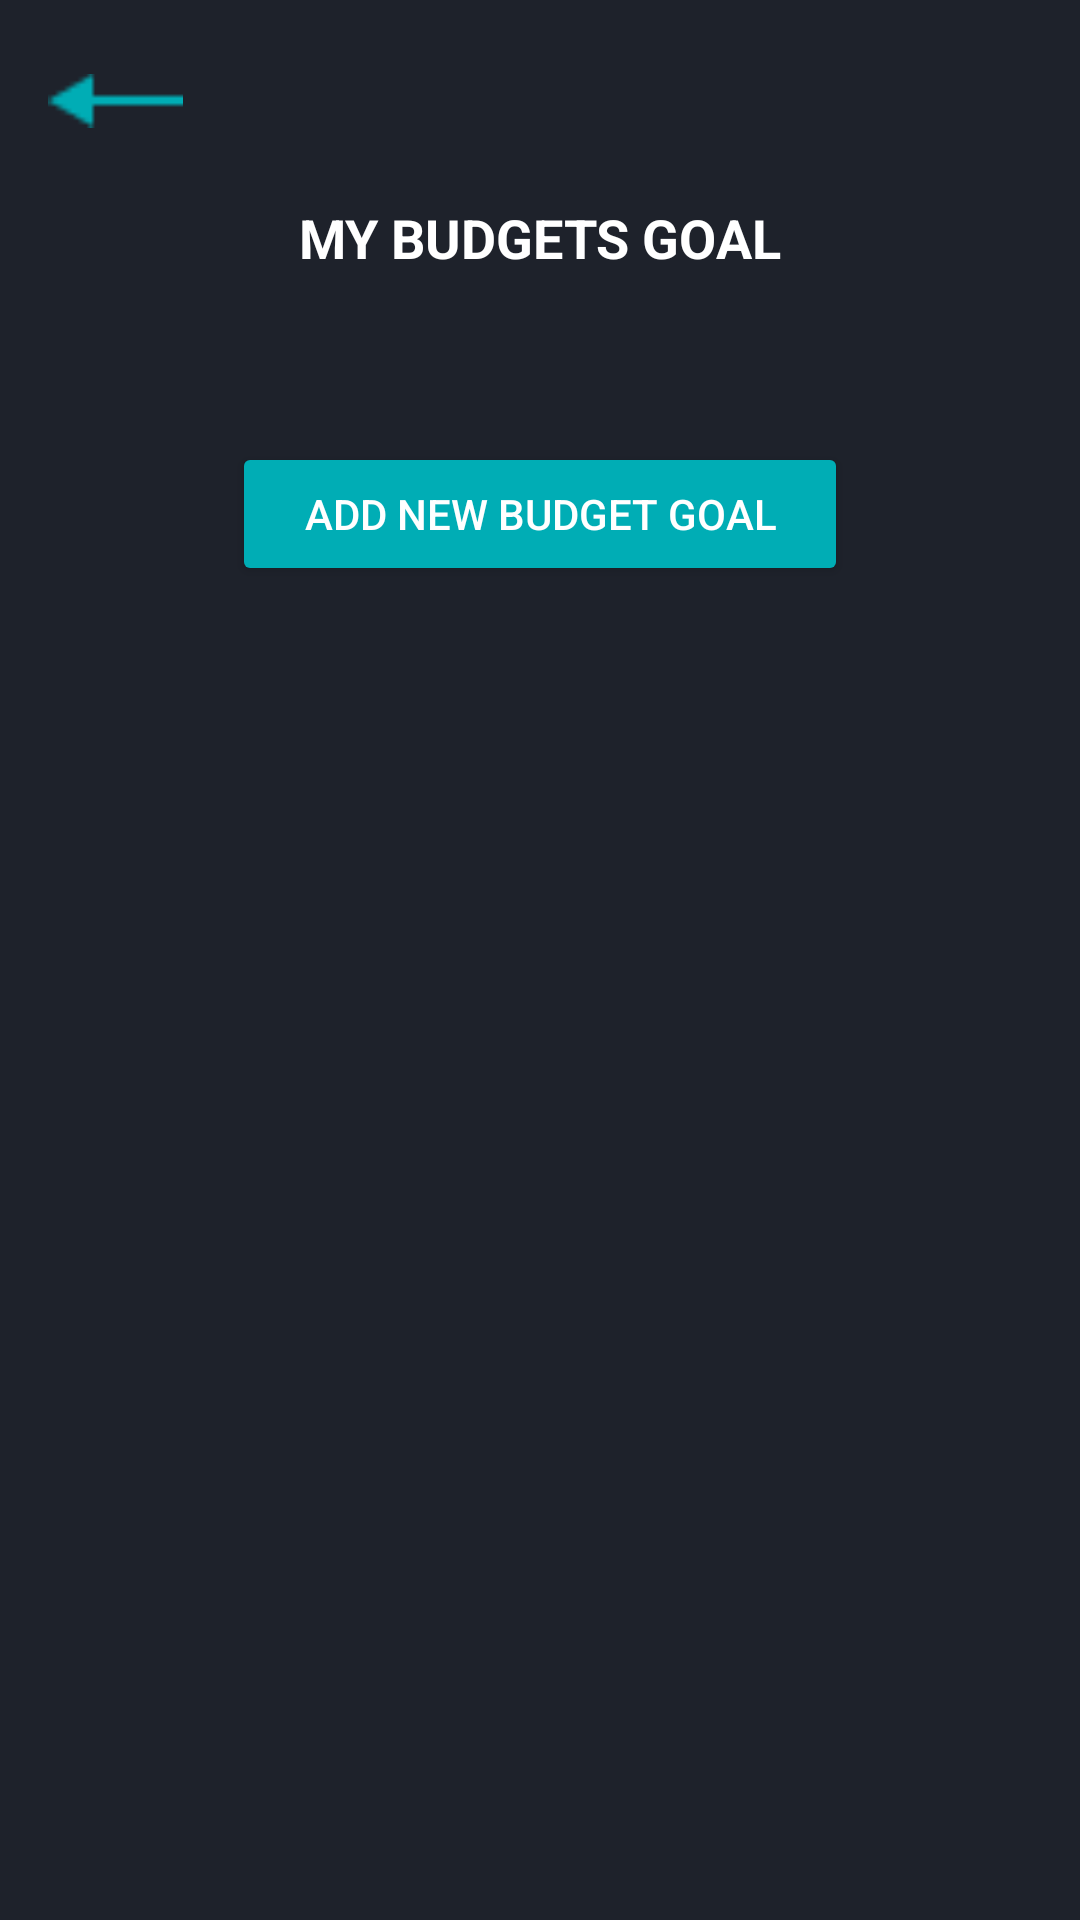

This screen was rendered from an Android layout file. Write that file and the resources it references.
<!-- AndroidManifest.xml: application theme Theme.PoePart2 -->
<!-- res/layout/activity_budget_goals.xml -->
<?xml version="1.0" encoding="utf-8"?>
<ScrollView xmlns:android="http://schemas.android.com/apk/res/android"
    xmlns:app="http://schemas.android.com/apk/res-auto"
    android:layout_width="match_parent"
    android:layout_height="match_parent"
    android:background="#1E222B">

    <LinearLayout
        android:layout_width="match_parent"
        android:layout_height="wrap_content"
        android:orientation="vertical"
        android:padding="16dp">

        
        <LinearLayout
            android:layout_width="match_parent"
            android:layout_height="wrap_content"
            android:orientation="horizontal"
            android:gravity="center_vertical">

            <ImageView
                android:id="@+id/backToWalletBtn"
                android:layout_width="45dp"
                android:layout_height="35dp"
                android:contentDescription="Back"
                android:src="@drawable/arrow_4" />
        </LinearLayout>

        
        <TextView
            android:layout_width="wrap_content"
            android:layout_height="wrap_content"
            android:text="MY BUDGETS GOAL"
            android:textColor="#FFFFFF"
            android:textSize="18sp"
            android:textStyle="bold"
            android:layout_marginTop="16dp"
            android:layout_gravity="center"/>

        
        <androidx.recyclerview.widget.RecyclerView
            android:id="@+id/budgetGoalsRecyclerView"
            android:layout_width="match_parent"
            android:layout_height="wrap_content"
            android:layout_marginTop="16dp"
            android:layout_marginBottom="16dp"
            android:overScrollMode="never"
            android:nestedScrollingEnabled="false" />

        
        <Button
            android:id="@+id/btn_add_budget_goal"
            android:layout_width="wrap_content"
            android:layout_height="wrap_content"
            android:text="ADD NEW BUDGET GOAL"
            android:layout_gravity="center"
            android:layout_marginTop="24dp"
            android:backgroundTint="#00ADB5"
            android:textColor="#FFFFFF"
            android:paddingLeft="24dp"
            android:paddingRight="24dp"
           />
    </LinearLayout>
</ScrollView>
<!-- resources referenced by this layout -->
<resources>
  <!-- drawable arrow_4: png bitmap (drawable, 288 bytes) -->
  <style name="Theme.PoePart2" parent="Base.Theme.PoePart2" />
  <style name="Base.Theme.PoePart2" parent="Theme.Material3.DayNight.NoActionBar">
          
          
      </style>
</resources>
